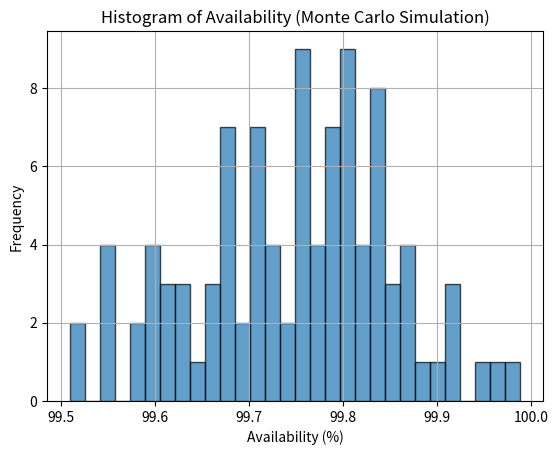

Generate this figure with matplotlib:
import numpy as np
import matplotlib.pyplot as plt


# Server Room simulation class
class ServerRoom:
    def __init__(self, num_servers, weibull_shape, weibull_scale, repair_rate):
        self.num_servers = num_servers
        self.weibull_shape = weibull_shape
        self.weibull_scale = weibull_scale
        self.repair_rate = repair_rate

        self.servers_status = np.ones(num_servers)  # 1 means operational, 0 means failed
        self.time_to_failure = self.sample_failure_times()  # Time to failure for each server
        self.time_to_repair = np.zeros(num_servers)  # Repair times for servers

        self.total_downtime = 0  # Total downtime
        self.total_repairs = 0  # Total repairs performed
        self.total_uptime = 0  # Total uptime (for MTBF calculation)

    def sample_failure_times(self):
        # Generate failure times for servers from Weibull distribution
        return np.random.weibull(self.weibull_shape, self.num_servers) * self.weibull_scale

    def sample_repair_time(self):
        # Repairs modeled as an exponential process
        return np.random.exponential(1 / self.repair_rate)

    def update_failure_and_repair(self, current_time, time_step):
        downtime_flag = False
        for i in range(self.num_servers):
            if self.servers_status[i] == 1:
                if self.time_to_failure[i] <= current_time:
                    self.servers_status[i] = 0
                    self.time_to_repair[i] = current_time + self.sample_repair_time()  # Assign repair time
            else:
                downtime_flag = True
                if self.time_to_repair[i] <= current_time:
                    self.servers_status[i] = 1
                    self.time_to_failure[i] = current_time + np.random.weibull(
                        self.weibull_shape) * self.weibull_scale
                    self.total_repairs += 1

        if downtime_flag:
            self.total_downtime += time_step
        else:
            self.total_uptime += time_step

    def calculate_mtbf(self, total_time):
        # Calculate Mean Time Between Failures (MTBF)
        return self.total_uptime / self.total_repairs if self.total_repairs > 0 else total_time

    def calculate_mttr(self):
        # Calculate Mean Time To Repair (MTTR)
        return self.total_downtime / self.total_repairs if self.total_repairs > 0 else 0

    def calculate_availability(self, total_time):
        # Calculate system availability
        mtbf = self.calculate_mtbf(total_time)
        mttr = self.calculate_mttr()
        return mtbf / (mtbf + mttr) if (mtbf + mttr) > 0 else 0


def simulate_server_room(num_servers, weibull_shape, weibull_scale, repair_rate, time_horizon, time_step):
    server_room = ServerRoom(num_servers, weibull_shape, weibull_scale, repair_rate)

    current_time = 0
    while current_time < time_horizon:
        server_room.update_failure_and_repair(current_time, time_step)
        current_time += time_step
    return server_room


def analyze_results(server_room, time_horizon, service_level):
    availability = server_room.calculate_availability(time_horizon) * 100
    mtbf = server_room.calculate_mtbf(time_horizon)
    mttr = server_room.calculate_mttr()
    total_repairs = server_room.total_repairs
    total_downtime = server_room.total_downtime

    maintenance_cost = service_level['maintenance_cost']
    penalty = service_level['penalty'] if availability < service_level['availability'] else 0

    return {
        "availability": availability,
        "mtbf": mtbf,
        "mttr": mttr,
        "total_repairs": total_repairs,
        "total_downtime": total_downtime,
        "cost": maintenance_cost + penalty,
        "penalty": penalty,
    }


# Service level parameters
service_levels = {
    "standard": {
        "availability": 95,
        "max_repairs": 70,
        "max_downtime": 400,
        "maintenance_cost": 430000,
        "penalty": 100000,
    },
    "premium": {
        "availability": 99,
        "max_repairs": 30,
        "max_downtime": 80,
        "maintenance_cost": 915000,
        "penalty": 437500,
    },
    "ultra_premium": {
        "availability": 99.5,
        "max_repairs": 15,
        "max_downtime": 40,
        "maintenance_cost": 2300000,
        "penalty": 1250000,
    },
}
# CHOOSE ONE CONTRACT LEVEL AND COMMENT OUT OTHERS
# Parameters for the standard service level
# num_servers = 100
# weibull_shape = 2.0
# weibull_scale = 425 * 24
# repair_rate = 1 / 5
# time_horizon = 8760
# time_step = 1

# Parameters for the premium service level
# num_servers = 100
# weibull_shape = 2.0
# weibull_scale = 800 * 24
# repair_rate = 1 / 2.2
# time_horizon = 8760
# time_step = 1

# Parameters for the ultra premium service level
num_servers = 100
weibull_shape = 2
weibull_scale = 1200 * 24
repair_rate = 1 / 2
time_horizon = 8760
time_step = 1

server_room = simulate_server_room(num_servers, weibull_shape, weibull_scale, repair_rate, time_horizon, time_step)
results = analyze_results(server_room, time_horizon, service_levels['standard'])

print("Results for the standard service level:")
for key, value in results.items():
    print(f"{key}: {value:.2f}")


def monte_carlo_simulation(num_servers, weibull_shape, weibull_scale, repair_rate, time_horizon, time_step, num_trials,
                           service_level):
    mc_results = {
        "availability": [],
        "mtbf": [],
        "mttr": [],
        "total_repairs": [],
        "total_downtime": [],
        "cost": [],
        "penalty": [],
    }
    success_counts = {
        "availability": 0,
        "max_repairs": 0,
        "max_downtime": 0,
    }

    for _ in range(num_trials):
        server_room = simulate_server_room(num_servers, weibull_shape, weibull_scale, repair_rate, time_horizon,
                                           time_step)
        trial_results = analyze_results(server_room, time_horizon, service_level)

        for key in mc_results.keys():
            mc_results[key].append(trial_results[key])

        if trial_results["availability"] >= service_level["availability"]:
            success_counts["availability"] += 1
        if trial_results["total_repairs"] <= service_level["max_repairs"]:
            success_counts["max_repairs"] += 1
        if trial_results["total_downtime"] <= service_level["max_downtime"]:
            success_counts["max_downtime"] += 1

    success_rates = {key: (count / num_trials) * 100 for key, count in success_counts.items()}

    stats = {key: {"mean": np.mean(values), "std": np.std(values)} for key, values in mc_results.items()}
    return mc_results, stats, success_rates


num_trials = 100

mc_results, mc_stats, mc_success_rates = monte_carlo_simulation(
    num_servers,
    weibull_shape,
    weibull_scale,
    repair_rate,
    time_horizon,
    time_step,
    num_trials,
    service_levels['ultra_premium']  # CHANGE CONTRACT NAME FOR CONTROL
)

print("\nMonte Carlo Simulation Results (Standard Service Level):")
for key, value in mc_stats.items():
    print(f"{key}: mean={value['mean']:.2f}, std={value['std']:.2f}")

print("\nSuccess Rates (%):")
for key, rate in mc_success_rates.items():
    print(f"{key}: {rate:.2f}%")

plt.hist(mc_results["availability"], bins=30, edgecolor="black", alpha=0.7)
plt.title("Histogram of Availability (Monte Carlo Simulation)")
plt.xlabel("Availability (%)")
plt.ylabel("Frequency")
plt.grid(True)
plt.show()
